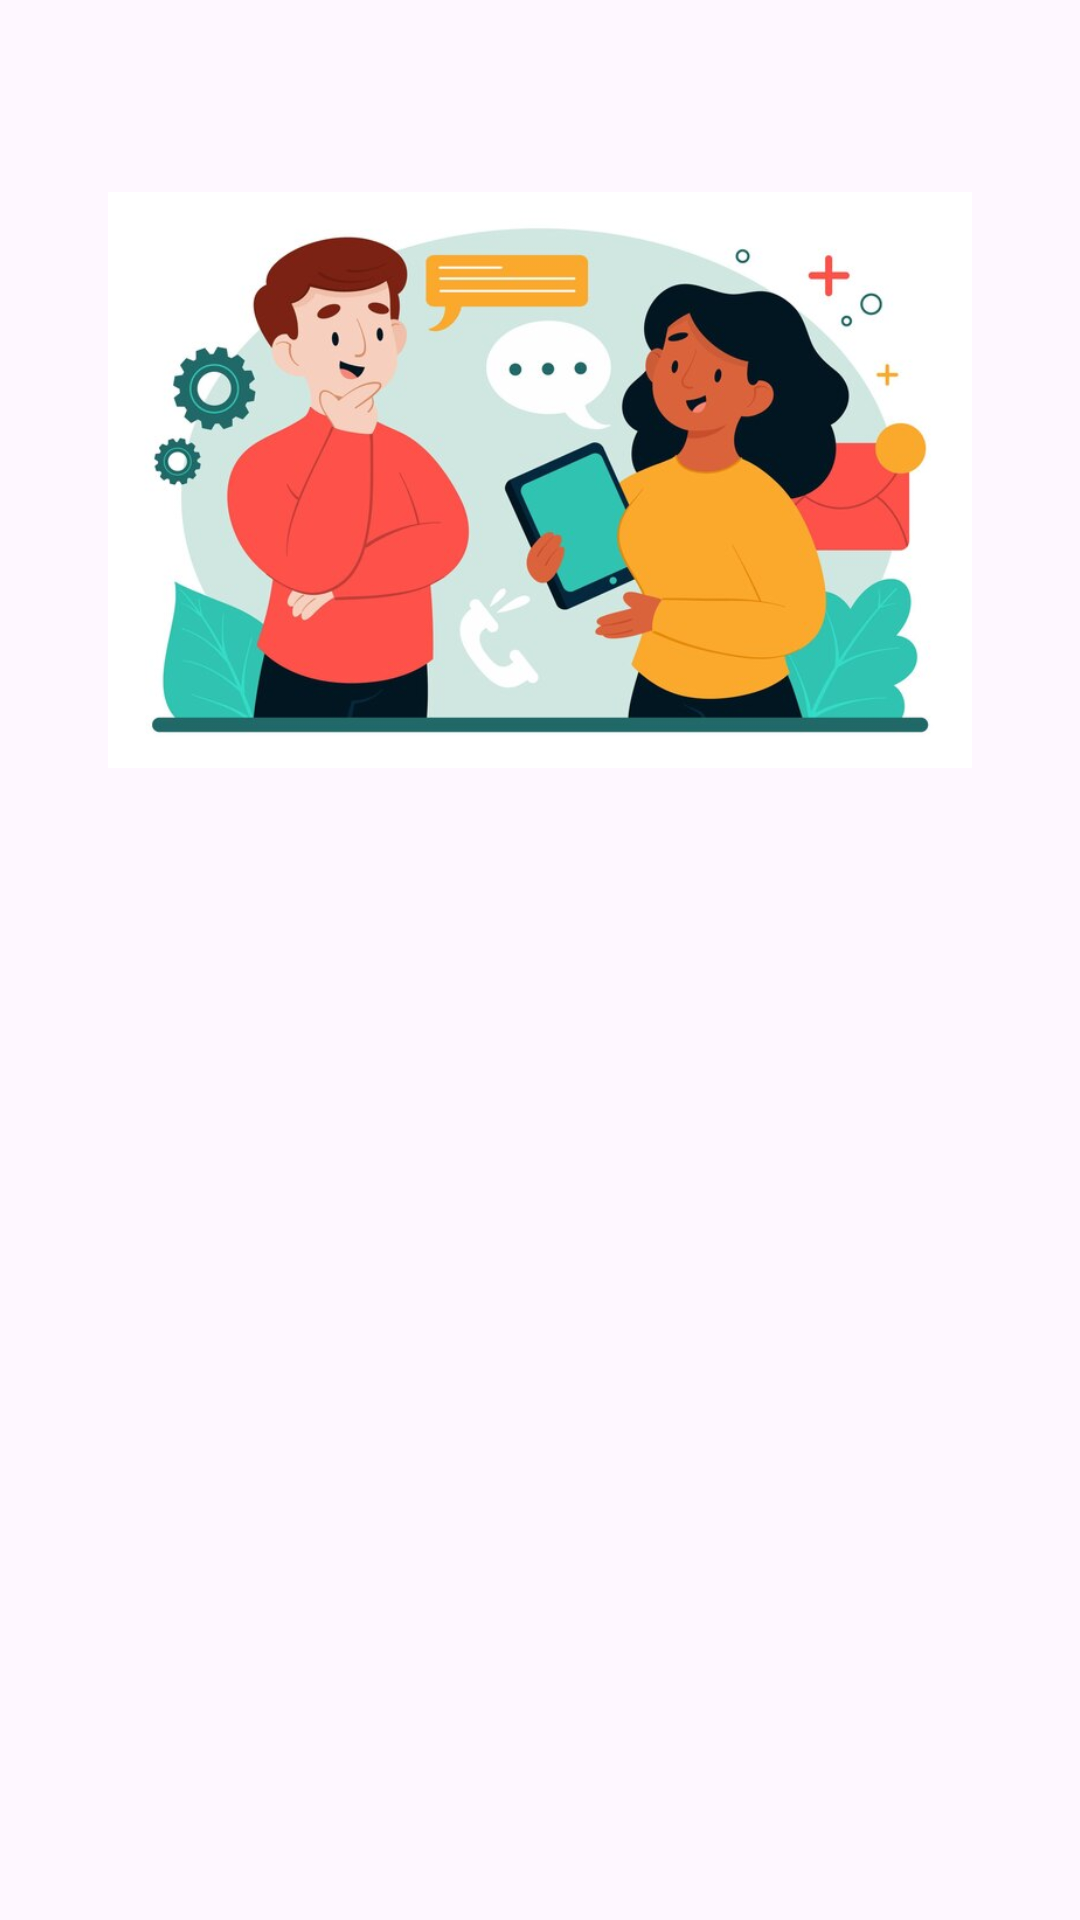

Here is an Android app screen rendered from its layout file. Give the layout XML and the strings, colors and styles it references.
<!-- AndroidManifest.xml: application theme Theme.BConnect -->
<!-- res/layout/activity_main.xml -->
<?xml version="1.0" encoding="utf-8"?>
<androidx.constraintlayout.widget.ConstraintLayout xmlns:android="http://schemas.android.com/apk/res/android"
    xmlns:app="http://schemas.android.com/apk/res-auto"
    xmlns:tools="http://schemas.android.com/tools"
    android:layout_width="match_parent"
    android:layout_height="match_parent"
    tools:context=".view.login.LoginActivity">

    <ImageView
        android:id="@+id/imageView"
        android:layout_width="0dp"
        android:layout_height="0dp"
        android:layout_marginStart="32dp"
        android:layout_marginEnd="32dp"
        app:layout_constraintBottom_toTopOf="@+id/guidelineHorizontal"
        app:layout_constraintEnd_toEndOf="parent"
        app:layout_constraintStart_toStartOf="parent"
        app:layout_constraintTop_toTopOf="@+id/guidelineHorizontal2"
        app:srcCompat="@drawable/welcome_image" />

    <TextView
        android:id="@+id/titleTextView"
        android:layout_width="0dp"
        android:layout_height="wrap_content"
        android:layout_marginStart="32dp"
        android:layout_marginTop="16dp"
        android:layout_marginEnd="32dp"
        android:alpha="0"
        android:text="@string/title_welcome_page"
        android:textColor="@color/black"
        android:textSize="20sp"
        android:textStyle="bold"
        android:gravity="center_horizontal"
        app:layout_constraintEnd_toEndOf="parent"
        app:layout_constraintHorizontal_bias="0.0"
        app:layout_constraintStart_toStartOf="parent"
        app:layout_constraintTop_toTopOf="@+id/guidelineHorizontal"
        tools:alpha="100" />

    <TextView
        android:id="@+id/descTextView"
        android:layout_width="0dp"
        android:layout_height="wrap_content"
        android:layout_marginStart="32dp"
        android:layout_marginTop="50dp"
        android:layout_marginEnd="32dp"
        android:alpha="0"
        android:text="@string/message_welcome_page"
        android:textColor="#555050"
        android:textSize="20sp"
        android:gravity="center_horizontal"
        app:layout_constraintEnd_toEndOf="parent"
        app:layout_constraintHorizontal_bias="0.5"
        app:layout_constraintStart_toStartOf="parent"
        app:layout_constraintTop_toTopOf="@+id/titleTextView"
        tools:alpha="100" />

    <Button
        android:id="@+id/StartButton"
        android:layout_width="0dp"
        android:layout_height="64dp"
        android:layout_marginStart="32dp"
        android:layout_marginTop="32dp"
        android:layout_marginEnd="32dp"
        android:alpha="0"
        android:backgroundTint="@color/red"
        android:text="@string/login"
        app:layout_constraintEnd_toEndOf="parent"
        app:layout_constraintStart_toStartOf="parent"
        app:layout_constraintTop_toBottomOf="@+id/descTextView"
        tools:alpha="100" />

    <androidx.constraintlayout.widget.Guideline
        android:id="@+id/guidelineHorizontal"
        android:layout_width="wrap_content"
        android:layout_height="64dp"
        android:orientation="horizontal"
        app:layout_constraintEnd_toEndOf="parent"
        app:layout_constraintGuide_percent="0.4"
        app:layout_constraintStart_toStartOf="parent" />

    <androidx.constraintlayout.widget.Guideline
        android:id="@+id/guidelineHorizontal2"
        android:layout_width="wrap_content"
        android:layout_height="64dp"
        android:orientation="horizontal"
        app:layout_constraintEnd_toEndOf="parent"
        app:layout_constraintGuide_percent="0.1"
        app:layout_constraintStart_toStartOf="parent" />

</androidx.constraintlayout.widget.ConstraintLayout>
<!-- resources referenced by this layout -->
<resources>
  <color name="black">#FF000000</color>
  <color name="red">#DA3636</color>
  <!-- drawable welcome_image: jpg bitmap (drawable, 42842 bytes) -->
  <string name="login">Masuk</string>
  <string name="message_welcome_page">Indonesian is the language you need to know to live in Indonesia and to explore the breadth of Indonesia's ethnic culture, natural beauty, tourism and much more</string>
  <string name="title_welcome_page">Get's thing done with BIB</string>
  <style name="Theme.BConnect" parent="Base.Theme.BConnect" />
  <style name="Base.Theme.BConnect" parent="Theme.Material3.DayNight.NoActionBar">
          
          
      </style>
</resources>
